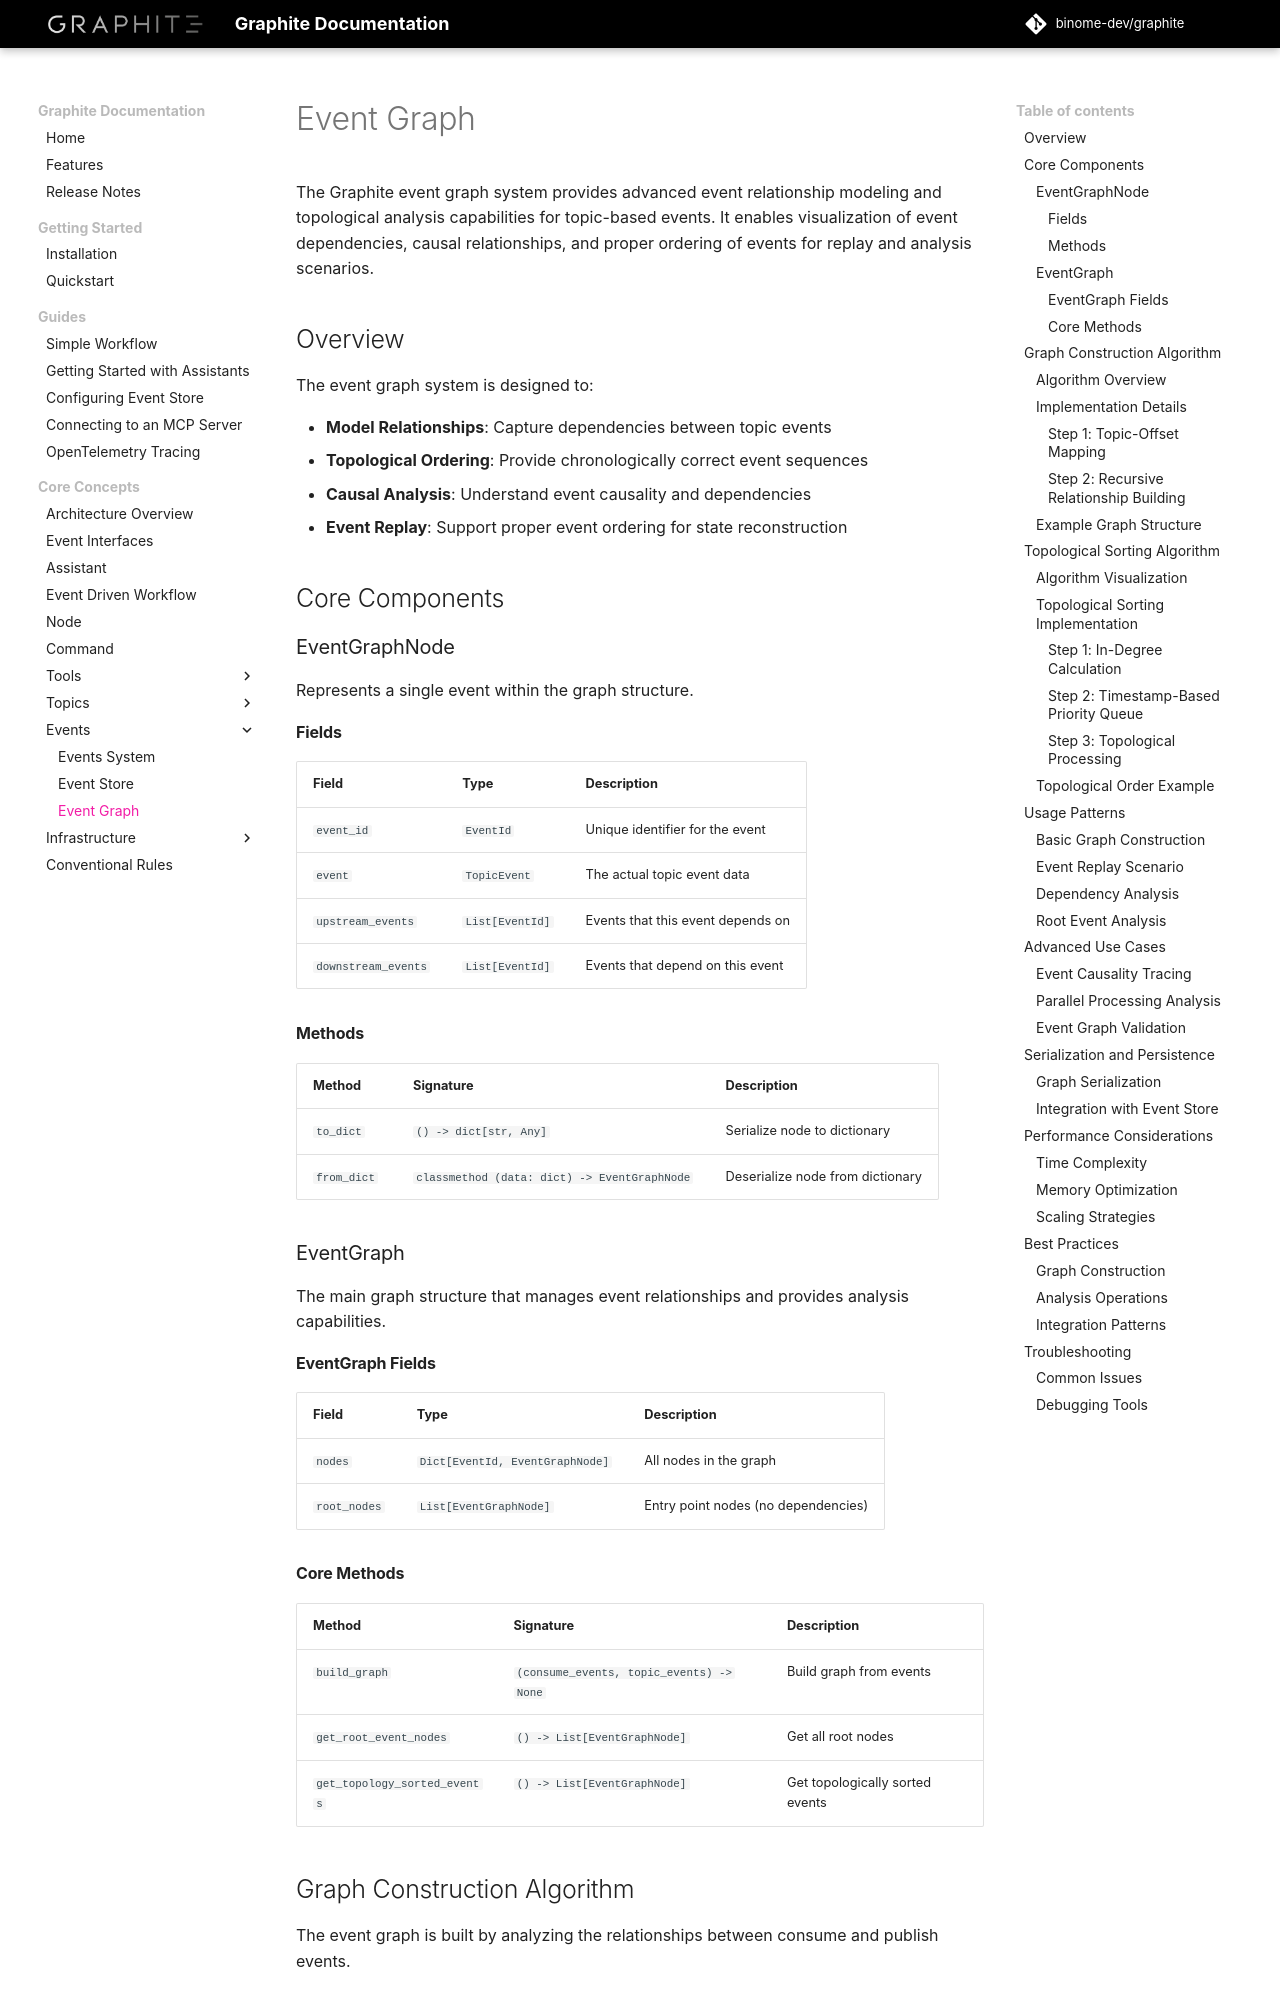

repository: binome-dev/graphite · page: user-guide/events/event_graph/index.html · generator: mkdocs

# Event Graph

The Graphite event graph system provides advanced event relationship modeling and topological analysis capabilities for topic-based events. It enables visualization of event dependencies, causal relationships, and proper ordering of events for replay and analysis scenarios.

## Overview

The event graph system is designed to:

- **Model Relationships**: Capture dependencies between topic events
- **Topological Ordering**: Provide chronologically correct event sequences
- **Causal Analysis**: Understand event causality and dependencies
- **Event Replay**: Support proper event ordering for state reconstruction

## Core Components

### EventGraphNode

Represents a single event within the graph structure.

#### Fields

| Field | Type | Description |
|-------|------|-------------|
| `event_id` | `EventId` | Unique identifier for the event |
| `event` | `TopicEvent` | The actual topic event data |
| `upstream_events` | `List[EventId]` | Events that this event depends on |
| `downstream_events` | `List[EventId]` | Events that depend on this event |

#### Methods

| Method | Signature | Description |
|--------|-----------|-------------|
| `to_dict` | `() -> dict[str, Any]` | Serialize node to dictionary |
| `from_dict` | `classmethod (data: dict) -> EventGraphNode` | Deserialize node from dictionary |

### EventGraph

The main graph structure that manages event relationships and provides analysis capabilities.

#### EventGraph Fields

| Field | Type | Description |
|-------|------|-------------|
| `nodes` | `Dict[EventId, EventGraphNode]` | All nodes in the graph |
| `root_nodes` | `List[EventGraphNode]` | Entry point nodes (no dependencies) |

#### Core Methods

| Method | Signature | Description |
|--------|-----------|-------------|
| `build_graph` | `(consume_events, topic_events) -> None` | Build graph from events |
| `get_root_event_nodes` | `() -> List[EventGraphNode]` | Get all root nodes |
| `get_topology_sorted_events` | `() -> List[EventGraphNode]` | Get topologically sorted events |

## Graph Construction Algorithm

The event graph is built by analyzing the relationships between consume and publish events.

### Algorithm Overview

```mermaid
graph TD
    A[Start with Consume Events] --> B[Clear Existing Graph]
    B --> C[Create Topic-Offset Mapping]
    C --> D[Process Each Consume Event]
    D --> E[Find Corresponding Publish Event]
    E --> F[Process Consumed Event IDs]
    F --> G[Build Upstream Relations]
    G --> H[Add Downstream Relations]
    H --> I[Complete Graph]
```

### Implementation Details
